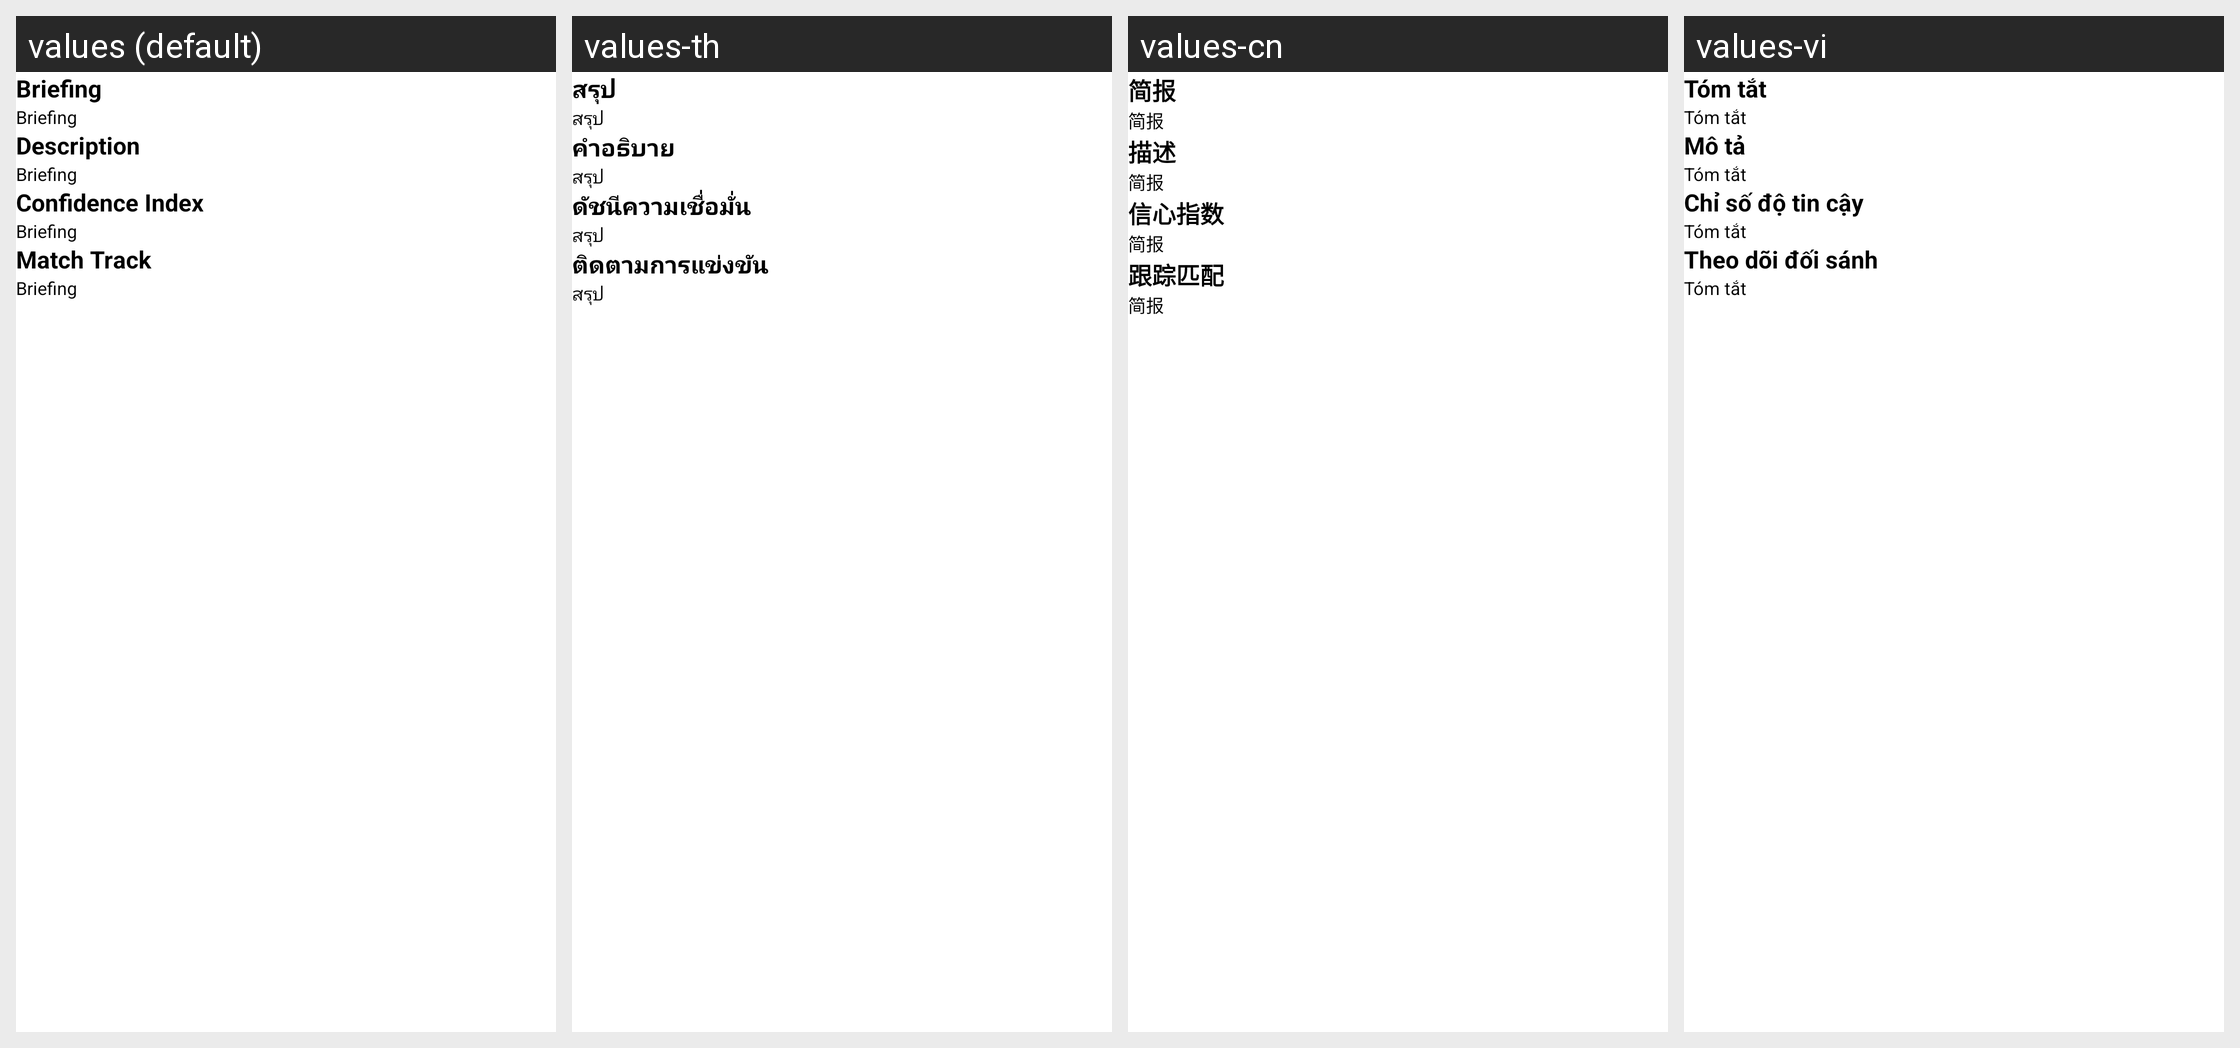

For this localized Android screen grid, give each drawn string resource with its value in every locale shown.
Android screen res/layout/fragment_briefing.xml rendered under 4 locales, left to right: values (default), values-th, values-cn, values-vi. Device: Nexus 5 (rendered at 1080×1920; each locale shown at half size, 540×960, under a caption strip naming it); theme Theme.MyApplication.
Other locales in the repository, not shown: values-id.
Strings drawn on this screen, with the default value and each locale's value (text and hints the layout hard-codes, and strings that could not be matched under every locale, appear in the picture but are not listed):

briefing
  values: Briefing
  values-th: สรุป
  values-cn: 简报
  values-vi: Tóm tắt

description
  values: Description
  values-th: คำอธิบาย
  values-cn: 描述
  values-vi: Mô tả

coonfidence_heading
  values: Confidence Index
  values-th: ดัชนีความเชื่อมั่น
  values-cn: 信心指数
  values-vi: Chỉ số độ tin cậy

match_track_heading
  values: Match Track
  values-th: ติดตามการแข่งขัน
  values-cn: 跟踪匹配
  values-vi: Theo dõi đối sánh
